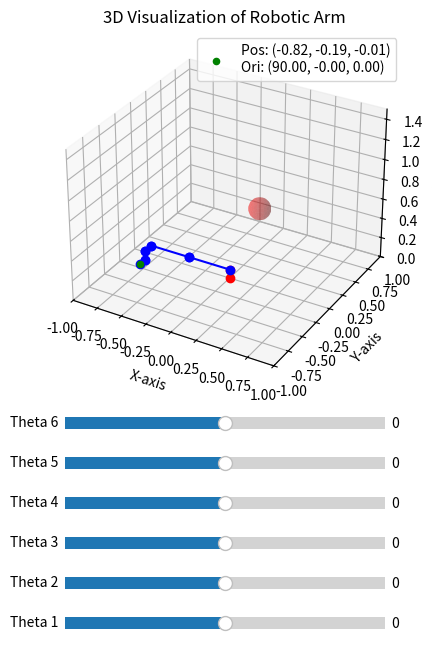

The script that saved this image:
import numpy as np
import matplotlib.pyplot as plt
from matplotlib.widgets import Slider

# --- Forward Kinematics Core Functions ---
def dh_transform(theta, d, a, alpha):
    return np.array([
        [np.cos(theta), -np.sin(theta) * np.cos(alpha),  np.sin(theta) * np.sin(alpha), a * np.cos(theta)],
        [np.sin(theta),  np.cos(theta) * np.cos(alpha), -np.cos(theta) * np.sin(alpha), a * np.sin(theta)],
        [0,              np.sin(alpha),                   np.cos(alpha),                  d],
        [0,              0,                                  0,                             1]
    ])

def forward_kinematics(theta_list, a, d, alpha):
    T = np.eye(4)
    positions = []
    for i in range(len(theta_list)):
        T_i = dh_transform(theta_list[i], d[i], a[i], alpha[i])
        T = T @ T_i
        positions.append(T[:3, 3])
    return T, positions

def rotation_matrix_to_euler_angles(R):
    pitch = np.arctan2(-R[2, 0], np.sqrt(R[0, 0]**2 + R[1, 0]**2))
    yaw = np.arctan2(R[1, 0], R[0, 0])
    roll = np.arctan2(R[2, 1], R[2, 2])
    return np.degrees(pitch), np.degrees(yaw), np.degrees(roll)

# --- Jacobian Calculation ---
def jacobian(theta_list, a, d, alpha):
    J = np.zeros((6, len(theta_list)))
    T0i = [np.eye(4) for _ in range(len(theta_list) + 1)]
    Ti6 = [np.eye(4) for _ in range(len(theta_list) + 1)]

    # Compute all the transform matrices from frame {0} to frame {i}
    for i in range(len(theta_list)):
        T_i = dh_transform(theta_list[i], d[i], a[i], alpha[i])
        Ti6[i] = Ti6[i-1] @ T_i
        T0i[i+1] = T0i[i] @ T_i

    # Compute the position vector from base to end-effector in {0}
    p_06 = Ti6[-2][:3, 3]

    for i in range(len(theta_list)):
        z_i_minus_1 = np.array([T0i[i+1][0, 2], T0i[i+1][1, 2], T0i[i+1][2, 2]])
        p_i_minus_1_6 = p_06 - np.array([T0i[i+1][0, 3], T0i[i+1][1, 3], T0i[i+1][2, 3]])

        J[:3, i] = np.cross(z_i_minus_1, p_i_minus_1_6)
        J[3:, i] = z_i_minus_1

    return J

# --- Obstacle Checker ---
def is_in_obstacle(point, obstacle_center, obstacle_radius):
    return np.linalg.norm(point - obstacle_center) < obstacle_radius

# --- Singularity Avoidance ---
def avoid_singularity(theta_list, delta=0.01):
    # Simple avoidance by slightly adjusting the angles
    theta_list = theta_list + delta * np.random.randn(len(theta_list))
    return theta_list

# --- Plotting ---
def plot_robot(ax, positions, T, obstacle_center, obstacle_radius, singularity_point=None):
    ax.cla()
    R = T[:3, :3]
    orientation = rotation_matrix_to_euler_angles(R)

    if positions:
        ax.plot([0, positions[0][0]], [0, positions[0][1]], [0, positions[0][2]], 'ro-')
        for i in range(len(positions) - 1):
            ax.plot([positions[i][0], positions[i + 1][0]], 
                    [positions[i][1], positions[i + 1][1]], 
                    [positions[i][2], positions[i + 1][2]], 'bo-')

        end_effector = positions[-1]
        ax.scatter(end_effector[0], end_effector[1], end_effector[2], color='green',
                   label=f'Pos: ({end_effector[0]:.2f}, {end_effector[1]:.2f}, {end_effector[2]:.2f})\n'
                         f'Ori: ({orientation[2]:.2f}, {orientation[0]:.2f}, {orientation[1]:.2f})')
        ax.legend()

    # Draw obstacle
    u, v = np.mgrid[0:2*np.pi:20j, 0:np.pi:10j]
    x = obstacle_radius * np.cos(u) * np.sin(v) + obstacle_center[0]
    y = obstacle_radius * np.sin(u) * np.sin(v) + obstacle_center[1]
    z = obstacle_radius * np.cos(v) + obstacle_center[2]
    ax.plot_surface(x, y, z, color='r', alpha=0.3)

    # Draw singularity point if provided
    if singularity_point is not None:
        ax.scatter(singularity_point[0], singularity_point[1], singularity_point[2], color='yellow',
                   label=f'Singularity: ({singularity_point[0]:.2f}, {singularity_point[1]:.2f}, {singularity_point[2]:.2f})')
        ax.legend()

    # Collision check
    for pos in positions:
        if is_in_obstacle(pos, obstacle_center, obstacle_radius):
            ax.set_title("⚠️ COLLISION DETECTED!", color='red')
            break
    else:
        ax.set_title("3D Visualization of Robotic Arm")

    ax.set_xlim([-1, 1])
    ax.set_ylim([-1, 1])
    ax.set_zlim([0, 1.5])
    ax.set_xlabel('X-axis')
    ax.set_ylabel('Y-axis')
    ax.set_zlabel('Z-axis')
    plt.grid()
    plt.draw()

# --- Callback ---
def update(val):
    for i in range(6):
        theta_degrees[i] = sliders[i].val
    theta = np.radians(theta_degrees)
    
    T, positions = forward_kinematics(theta, a, d, alpha)
    
    # Calculate Jacobian and check singularity
    J = jacobian(theta, a, d, alpha)
    condition_number = np.linalg.cond(J)
    jacobian_singular = condition_number > 10e4
    
    if jacobian_singular:
        theta_avoided = avoid_singularity(theta)
        T_avoided, positions_avoided = forward_kinematics(theta_avoided, a, d, alpha)
        plot_robot(ax, positions_avoided, T_avoided, obstacle_center, obstacle_radius, singularity_point=positions[-1])
    else:
        plot_robot(ax, positions, T, obstacle_center, obstacle_radius)

# --- User Input ---
a = np.array([0, -0.425, -0.392, 0, 0, 0])  # Example values
d = np.array([0.089, 0, 0, 0.109, 0.095, 0.082])
alpha = np.array([np.pi/2, 0, 0, np.pi/2, -np.pi/2, 0])

# Obstacle setting (center position and radius)
obstacle_center = np.array([0.3, 0, 0.8])
obstacle_radius = 0.1

theta_degrees = np.array([0, 0, 0, 0, 0, 0])  # Initial joint angles in degrees

# --- Visualization Setup ---
theta = np.radians(theta_degrees)
T, positions = forward_kinematics(theta, a, d, alpha)
fig = plt.figure(figsize=(8, 8))
ax = fig.add_subplot(211, projection='3d')
plot_robot(ax, positions, T, obstacle_center, obstacle_radius)

sliders = []
slider_ax = [plt.axes([0.3, 0.2 + i * 0.05, 0.4, 0.03]) for i in range(6)]
for i in range(6):
    slider = Slider(slider_ax[i], f'Theta {i+1}', -180, 180, valinit=theta_degrees[i])
    sliders.append(slider)
    slider.on_changed(update)

plt.tight_layout()
plt.show()
